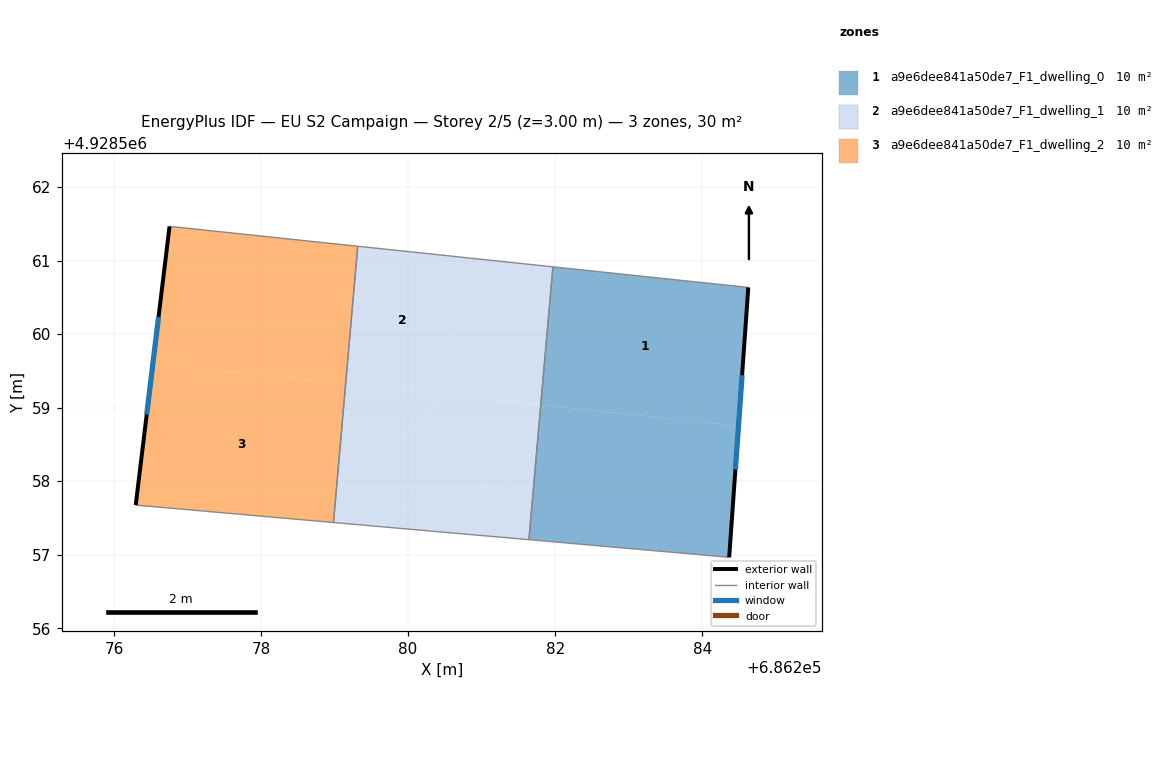
=== STOREY PLAN SPEC (per zone: floor XY polygon, exterior-wall plan segments, windows/doors) ===
zone 1: a9e6dee841a50de7_F1_dwelling_0  (10.0 m²)
  floor: (686284.49, 4928558.75) (686284.63, 4928560.63) (686281.97, 4928560.91) (686281.80, 4928559.04)
  floor: (686284.37, 4928556.96) (686284.49, 4928558.75) (686281.80, 4928559.04) (686281.64, 4928557.20)
  exterior wall: (686284.63, 4928560.63) – (686284.37, 4928556.96)  [3.7 m]
    window: (686284.54, 4928559.44) – (686284.45, 4928558.16)  [1.3 m²]
  interior walls: 3
zone 2: a9e6dee841a50de7_F1_dwelling_1  (10.0 m²)
  floor: (686281.80, 4928559.04) (686281.97, 4928560.91) (686280.70, 4928561.05) (686280.50, 4928559.17)
  floor: (686280.50, 4928559.17) (686280.70, 4928561.05) (686279.31, 4928561.19) (686279.15, 4928559.32)
  floor: (686281.64, 4928557.20) (686281.72, 4928558.09) (686280.29, 4928557.75) (686280.25, 4928557.33)
  floor: (686278.99, 4928557.44) (686280.44, 4928559.18) (686279.15, 4928559.32)
  floor: (686281.72, 4928558.09) (686281.80, 4928559.04) (686280.44, 4928559.18) (686280.29, 4928557.75)
  floor: (686280.25, 4928557.33) (686280.29, 4928557.75) (686278.99, 4928557.44)
  floor: (686280.29, 4928557.75) (686280.44, 4928559.18) (686278.99, 4928557.44)
  interior walls: 4
zone 3: a9e6dee841a50de7_F1_dwelling_2  (10.0 m²)
  floor: (686279.15, 4928559.32) (686279.31, 4928561.19) (686276.76, 4928561.46) (686276.53, 4928559.59)
  floor: (686278.99, 4928557.44) (686279.15, 4928559.32) (686276.53, 4928559.59) (686276.30, 4928557.67)
  exterior wall: (686276.30, 4928557.67) – (686276.76, 4928561.46)  [3.8 m]
    window: (686276.45, 4928558.91) – (686276.61, 4928560.23)  [1.4 m²]
  interior walls: 3

=== DERIVED (storey summary) ===
Building: EU S2 Campaign
Storey: 2 of 5  (floor level z = 3.00 m)
Storey gross floor area: 30.0 m²
Zones on this storey: 3
  - a9e6dee841a50de7_F1_dwelling_0: floor 10.0 m²; exterior wall 3.7 m (11.0 m²); 1 window(s) 1.3 m²; WWR 12.2%
  - a9e6dee841a50de7_F1_dwelling_1: floor 10.0 m²
  - a9e6dee841a50de7_F1_dwelling_2: floor 10.0 m²; exterior wall 3.8 m (11.5 m²); 1 window(s) 1.4 m²; WWR 12.2%
Zone adjacency (shared interzone walls):
  - a9e6dee841a50de7_F1_dwelling_0 ↔ a9e6dee841a50de7_F1_dwelling_1
  - a9e6dee841a50de7_F1_dwelling_1 ↔ a9e6dee841a50de7_F1_dwelling_2